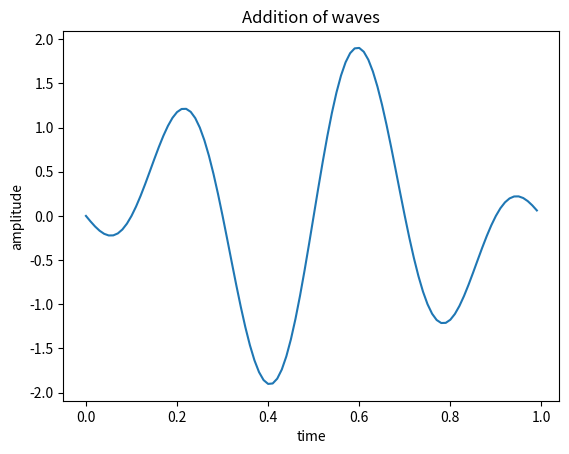

Here is the Python script that generated this plot:
import numpy as np
from matplotlib import pyplot as plt
t=np.arange(0,1,0.01)
f1=2
f2=3
x1=np.sin(2*np.pi*f1*t)
y1=np.sin(2*np.pi*f2*t)
z=x1-y1
plt.plot(t,z)
plt.xlabel("time")
plt.ylabel("amplitude")
plt.title("Addition of waves")
plt.show()
